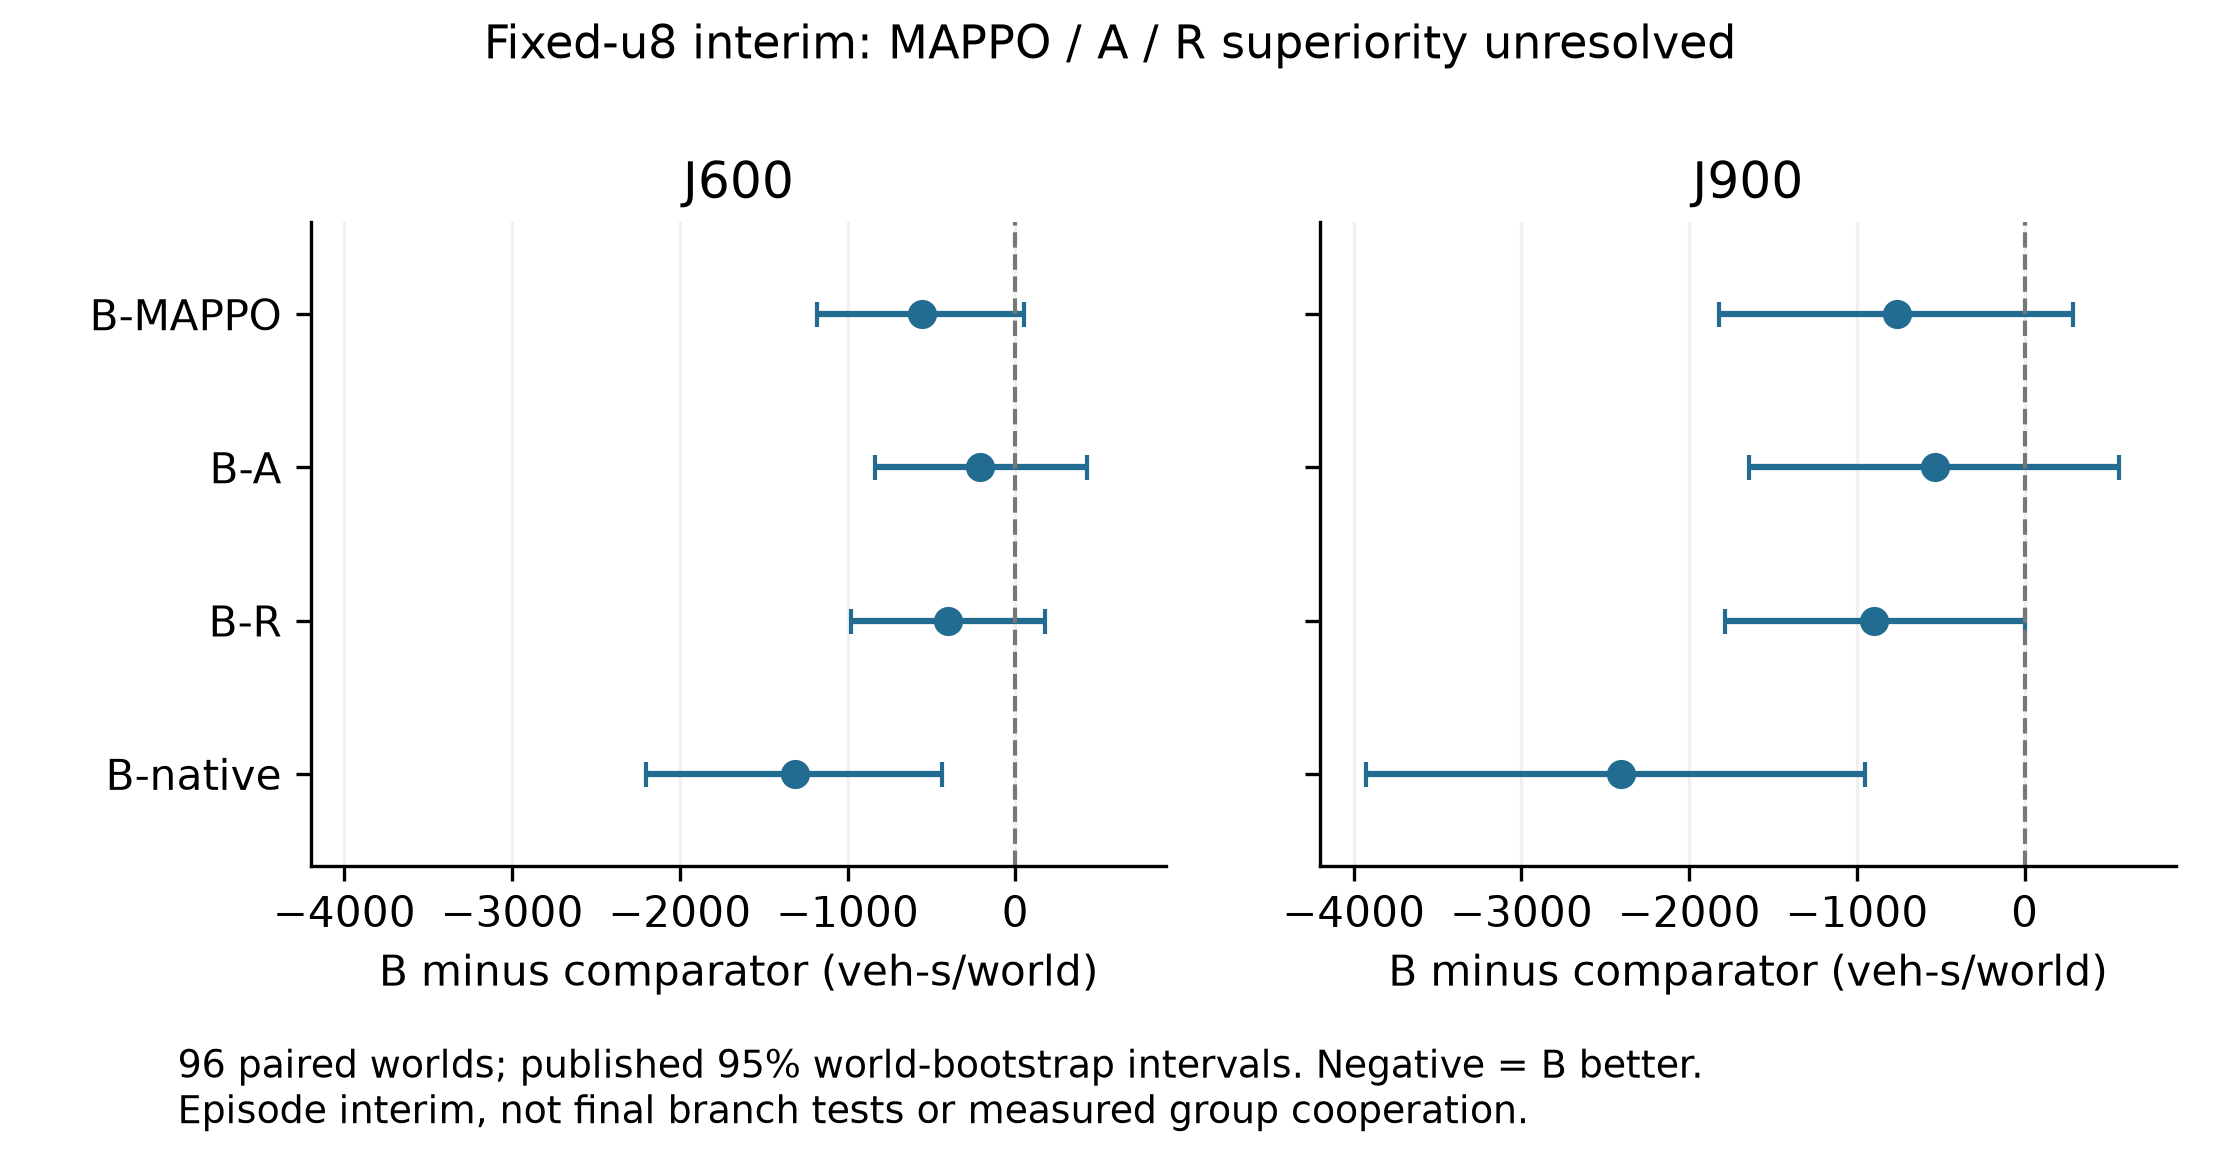

The table this chart was drawn from, first rows:
contrast, horizon_s, mean, ci_low, ci_high, units, scope, worlds, checkpoint, uncertainty, source_path, source_snapshot, source_sha256, source_locator, transform
B-MAPPO, 600, -558.4, -1184, 52.76, veh-s/world, all, 96, fixed u8; interim episode only, 95% paired whole-world bootstrap; 10000 …, E:/agent-work/c4-coopnative/docs/paper_r…, source_snapshots/coopmwm_report_625a1734…, 625a173410be93db09dad75b50f85a8bd614f268…, Nov3 13:47:56; B-MAPPO; J600, identity from published report precision…
B-MAPPO, 900, -762.3, -1822, 287.1, veh-s/world, all, 96, fixed u8; interim episode only, 95% paired whole-world bootstrap; 10000 …, E:/agent-work/c4-coopnative/docs/paper_r…, source_snapshots/coopmwm_report_625a1734…, 625a173410be93db09dad75b50f85a8bd614f268…, Nov3 13:47:56; B-MAPPO; J900, identity from published report precision…
B-A, 600, -208.1, -835.1, 428.6, veh-s/world, all, 96, fixed u8; interim episode only, 95% paired whole-world bootstrap; 10000 …, E:/agent-work/c4-coopnative/docs/paper_r…, source_snapshots/coopmwm_report_625a1734…, 625a173410be93db09dad75b50f85a8bd614f268…, Nov3 13:47:56; B-A; J600, identity from published report precision…
B-A, 900, -532.6, -1642, 560.4, veh-s/world, all, 96, fixed u8; interim episode only, 95% paired whole-world bootstrap; 10000 …, E:/agent-work/c4-coopnative/docs/paper_r…, source_snapshots/coopmwm_report_625a1734…, 625a173410be93db09dad75b50f85a8bd614f268…, Nov3 13:47:56; B-A; J900, identity from published report precision…
B-R, 600, -398, -979.5, 175.8, veh-s/world, all, 96, fixed u8; interim episode only, 95% paired whole-world bootstrap; 10000 …, E:/agent-work/c4-coopnative/docs/paper_r…, source_snapshots/coopmwm_report_625a1734…, 625a173410be93db09dad75b50f85a8bd614f268…, Nov3 13:47:56; B-R; J600, identity from published report precision…
B-R, 900, -900.8, -1789, 3.098, veh-s/world, all, 96, fixed u8; interim episode only, 95% paired whole-world bootstrap; 10000 …, E:/agent-work/c4-coopnative/docs/paper_r…, source_snapshots/coopmwm_report_625a1734…, 625a173410be93db09dad75b50f85a8bd614f268…, Nov3 13:47:56; B-R; J900, identity from published report precision…
B-native, 600, -1314, -2204, -435.8, veh-s/world, all, 96, fixed u8; interim episode only, 95% paired whole-world bootstrap; 10000 …, E:/agent-work/c4-coopnative/docs/paper_r…, source_snapshots/coopmwm_report_625a1734…, 625a173410be93db09dad75b50f85a8bd614f268…, Nov3 13:47:56; B-native; J600, identity from published report precision…
B-native, 900, -2406, -3927, -952.7, veh-s/world, all, 96, fixed u8; interim episode only, 95% paired whole-world bootstrap; 10000 …, E:/agent-work/c4-coopnative/docs/paper_r…, source_snapshots/coopmwm_report_625a1734…, 625a173410be93db09dad75b50f85a8bd614f268…, Nov3 13:47:56; B-native; J900, identity from published report precision…
